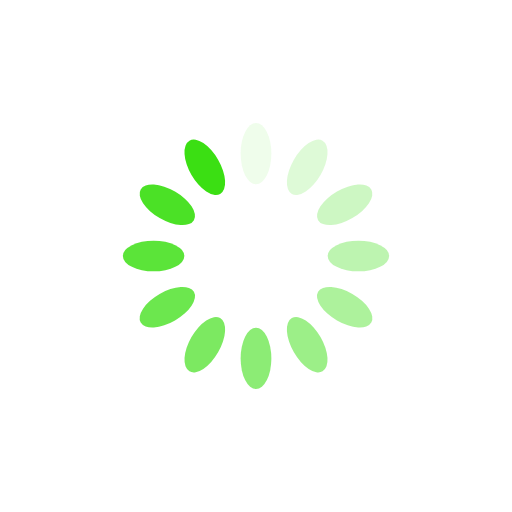
t = 0.00 s
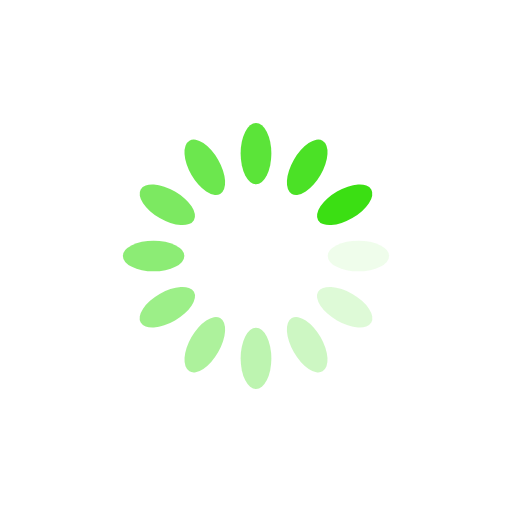
t = 0.25 s
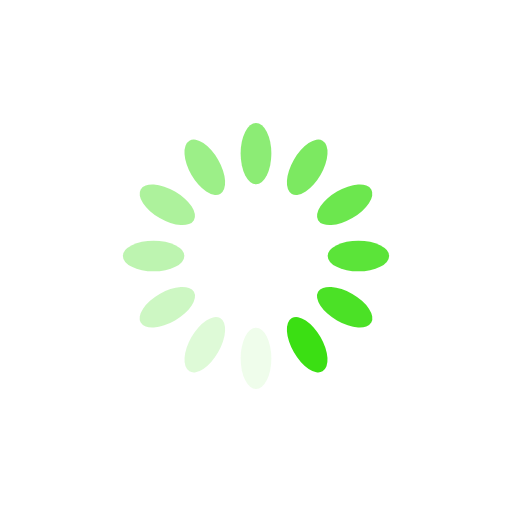
t = 0.50 s
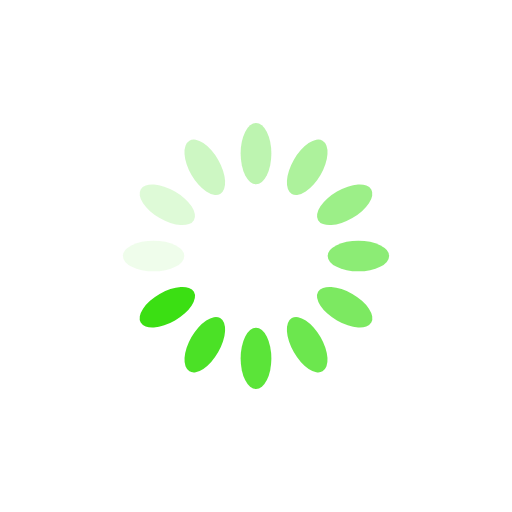
t = 0.75 s

The animated SVG that drew these frames (rendered in a browser with its animation timeline set to each time). Animation: 12 SMIL elements (animate=12); one cycle of 1.00 s, repeats indefinitely.

<?xml version="1.0" encoding="utf-8"?>
<svg xmlns="http://www.w3.org/2000/svg" xmlns:xlink="http://www.w3.org/1999/xlink" style="margin: auto; background: none; display: block; shape-rendering: auto;" width="200px" height="200px" viewBox="0 0 100 100" preserveAspectRatio="xMidYMid">
<g transform="rotate(0 50 50)">
  <rect x="47" y="24" rx="3" ry="6" width="6" height="12" fill="#3bdf13">
    <animate attributeName="opacity" values="1;0" keyTimes="0;1" dur="1s" begin="-0.9166666666666666s" repeatCount="indefinite"></animate>
  </rect>
</g><g transform="rotate(30 50 50)">
  <rect x="47" y="24" rx="3" ry="6" width="6" height="12" fill="#3bdf13">
    <animate attributeName="opacity" values="1;0" keyTimes="0;1" dur="1s" begin="-0.8333333333333334s" repeatCount="indefinite"></animate>
  </rect>
</g><g transform="rotate(60 50 50)">
  <rect x="47" y="24" rx="3" ry="6" width="6" height="12" fill="#3bdf13">
    <animate attributeName="opacity" values="1;0" keyTimes="0;1" dur="1s" begin="-0.75s" repeatCount="indefinite"></animate>
  </rect>
</g><g transform="rotate(90 50 50)">
  <rect x="47" y="24" rx="3" ry="6" width="6" height="12" fill="#3bdf13">
    <animate attributeName="opacity" values="1;0" keyTimes="0;1" dur="1s" begin="-0.6666666666666666s" repeatCount="indefinite"></animate>
  </rect>
</g><g transform="rotate(120 50 50)">
  <rect x="47" y="24" rx="3" ry="6" width="6" height="12" fill="#3bdf13">
    <animate attributeName="opacity" values="1;0" keyTimes="0;1" dur="1s" begin="-0.5833333333333334s" repeatCount="indefinite"></animate>
  </rect>
</g><g transform="rotate(150 50 50)">
  <rect x="47" y="24" rx="3" ry="6" width="6" height="12" fill="#3bdf13">
    <animate attributeName="opacity" values="1;0" keyTimes="0;1" dur="1s" begin="-0.5s" repeatCount="indefinite"></animate>
  </rect>
</g><g transform="rotate(180 50 50)">
  <rect x="47" y="24" rx="3" ry="6" width="6" height="12" fill="#3bdf13">
    <animate attributeName="opacity" values="1;0" keyTimes="0;1" dur="1s" begin="-0.4166666666666667s" repeatCount="indefinite"></animate>
  </rect>
</g><g transform="rotate(210 50 50)">
  <rect x="47" y="24" rx="3" ry="6" width="6" height="12" fill="#3bdf13">
    <animate attributeName="opacity" values="1;0" keyTimes="0;1" dur="1s" begin="-0.3333333333333333s" repeatCount="indefinite"></animate>
  </rect>
</g><g transform="rotate(240 50 50)">
  <rect x="47" y="24" rx="3" ry="6" width="6" height="12" fill="#3bdf13">
    <animate attributeName="opacity" values="1;0" keyTimes="0;1" dur="1s" begin="-0.25s" repeatCount="indefinite"></animate>
  </rect>
</g><g transform="rotate(270 50 50)">
  <rect x="47" y="24" rx="3" ry="6" width="6" height="12" fill="#3bdf13">
    <animate attributeName="opacity" values="1;0" keyTimes="0;1" dur="1s" begin="-0.16666666666666666s" repeatCount="indefinite"></animate>
  </rect>
</g><g transform="rotate(300 50 50)">
  <rect x="47" y="24" rx="3" ry="6" width="6" height="12" fill="#3bdf13">
    <animate attributeName="opacity" values="1;0" keyTimes="0;1" dur="1s" begin="-0.08333333333333333s" repeatCount="indefinite"></animate>
  </rect>
</g><g transform="rotate(330 50 50)">
  <rect x="47" y="24" rx="3" ry="6" width="6" height="12" fill="#3bdf13">
    <animate attributeName="opacity" values="1;0" keyTimes="0;1" dur="1s" begin="0s" repeatCount="indefinite"></animate>
  </rect>
</g>
</svg>
